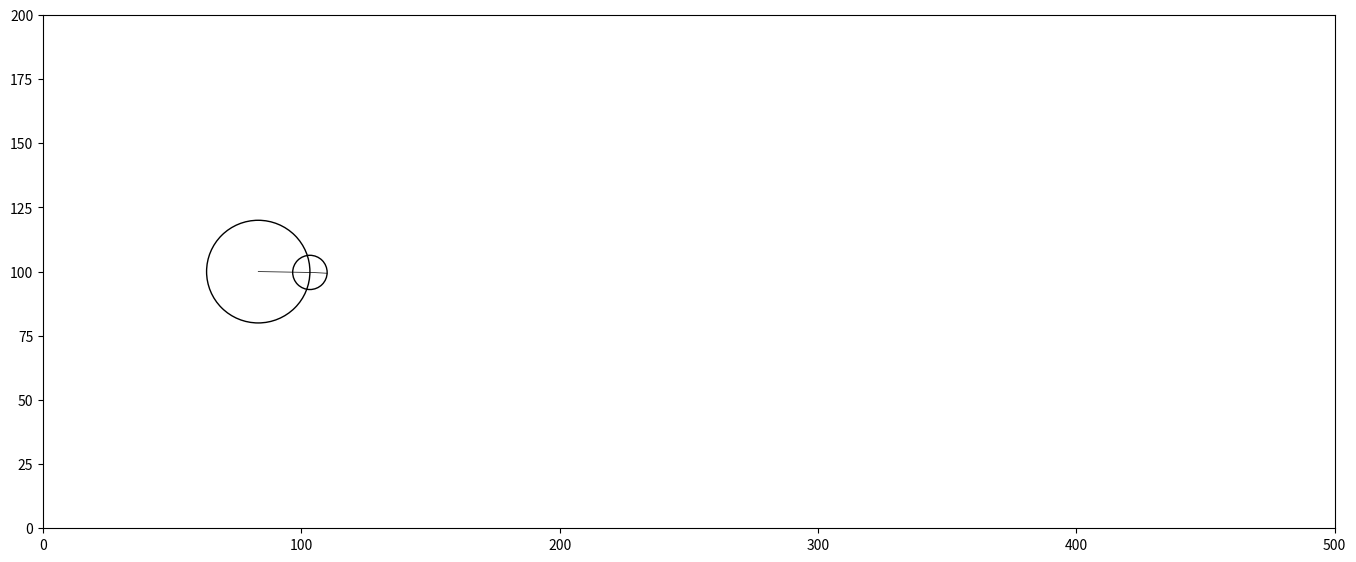

This chart was generated by the following Python code:
"""
This code is mostly based on this video by Coding Train:
https://www.youtube.com/watch?v=Mm2eYfj0SgA&t=1464s
"""

import matplotlib.pyplot as plt
import numpy as np
from matplotlib import animation
from scipy.fftpack import fft


Nframes = 10000000
Rad = 20

WIDTH = 500
HEIGHT = 200
LEFT_CENTER = [WIDTH/(3*2), HEIGHT/2]

N =5

#boxcar function
Function = [-10] * 100 + [10] * 100

#random gaussian distribution
#np.random.seed(6)
#Function = np.random.normal(0,1,200)

#sawtooth function
#Function = []
#for i in range(200):
#    Function.append(-1 + i/100) 

LENGTH = len(Function)

# gets Fourie Coefficients of Function
FT = fft(Function)
Amplitudes = np.absolute(FT)
#normalize Amplitudes
Amplitudes /= np.max(Amplitudes)
#Rescale with Radius setting
Amplitudes *= Rad 
Phases = np.arctan2(np.real(FT),np.imag(FT))

# First set up the figure, the axis, and the plot element we want to animate
fig = plt.figure(figsize=(WIDTH/30,HEIGHT/30))
ax = plt.axes()
ax.set_ylim(0,HEIGHT)
ax.set_xlim(0,WIDTH)


""" Initiallize the circeling circls"""
Circles = []
Circle_Centers = []
Circle_Lines = []
# Initiallize all circles on the left side
c = np.copy(LEFT_CENTER)
cprev = np.copy(c)
for i in range(N):
    Radius = Amplitudes[i]
    
    circ = plt.Circle((c[0], c[1]), radius=Radius, facecolor="None", edgecolor='k', lw=1)
    c[0] = c[0] + Radius * np.cos(0 + Phases[i])
    c[1] = c[1] + Radius * np.sin(0 + Phases[i])
    
    Circles.append(circ)
    Circle_Centers.append(c)
    ax.add_patch(circ)
    
    line, = ax.plot([cprev[0],c[0]], [cprev[1], c[1]], color = "k", lw = 0.5) 
    Circle_Lines.append(line)
    
    cprev = np.copy(c)
    
    
""" Initiallize the output """

values, = ax.plot([],[],color = "k")
X = []
Y = []
# line to connect circles and plot
con, = ax.plot([],[], color = "k", lw = 0.5)



def init():
    return tuple(Circles),values, con, tuple(Circle_Lines)

def animate(i):
    
    dt = 2*np.pi * (i/LENGTH)
    
    c = np.copy(LEFT_CENTER)
    cprev = np.copy(c)
    for j, circ in enumerate(Circles):
        Radius = Amplitudes[j]
        
        circ.center = c[0], c[1]
        c[0] = c[0] + Radius * np.cos(dt*j + Phases[j])
        c[1] = c[1] + Radius * np.sin(dt*j + Phases[j])
        
        Circle_Lines[j].set_xdata([cprev[0], c[0]]) 
        Circle_Lines[j].set_ydata([cprev[1], c[1]])
        
        cprev = np.copy(c)
        
    
    X.append(WIDTH/3+i*(100/LENGTH))
    Y.insert(0,c[1])
    values.set_xdata(X)
    values.set_ydata(Y)
    
    con.set_xdata([c[0], WIDTH/3])
    con.set_ydata([c[1], c[1]])
    
    if len(X)*(100/LENGTH) > (2*WIDTH/3)-50:
        X.pop()
        Y.pop()
    
    return tuple(Circles),values, con, tuple(Circle_Lines)


anim = animation.FuncAnimation(fig, animate, init_func=init,
                               frames=Nframes, interval=1)





















